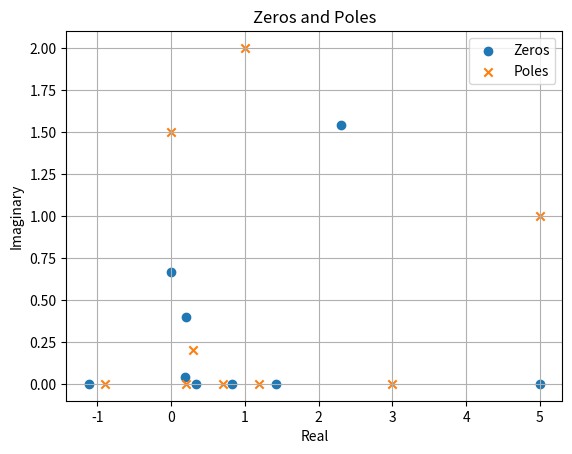

Write the Python code that produced this figure.
# import matplotlib.pyplot as plt
# import numpy as np
# from scipy import signal

# # List of 'a' values
# a_values = [0.7, 1 + 2j, 0.3 + 0.2j, 1.5j, 5 + 1j, -0.9, 1.2, 3, 0.2]

# # Create a directory to save the plots
# import os

# save_directory = "All-Pass-Phase-Responses"
# os.makedirs(save_directory, exist_ok=True)

# # Initialize variables to store cascaded transfer function
# numerator_cascade = [1]
# denominator_cascade = [1]

# # Iterate over 'a' values
# for idx, a_value in enumerate(a_values):
#     a_complex = complex(a_value)
#     zeros = []
#     poles = []
#     poles.append(a_complex)
#     zero = (1 / np.abs(a_complex)) * np.exp(1j * np.angle(a_complex))
#     zeros.append(zero)

#     # Calculate frequency response using freqz
#     b, a = signal.zpk2tf(zeros, poles, 1)
#     w, h = signal.freqz(b, a, worN=8000)

#     # Cascade the transfer functions
#     numerator_cascade = np.convolve(numerator_cascade, b)
#     denominator_cascade = np.convolve(denominator_cascade, a)

#     # Plot the phase response
#     plt.plot(w, np.unwrap(np.angle(h)), color="orange", linewidth=5)

# # Calculate the final phase response using the cascaded transfer function
# w_cascade, h_cascade = signal.freqz(numerator_cascade, denominator_cascade, worN=8000)

# # Plot the final phase response
# plt.figure()
# plt.plot(w_cascade, np.unwrap(np.angle(h_cascade)), color="orange", linewidth=5)
# plt.xlabel('Frequency [radians/sample]')
# plt.ylabel('Phase [radians]')
# plt.title('Cascaded All-Pass Filters Phase Response')
# plt.show()

# import matplotlib.pyplot as plt
# import numpy as np
# from scipy import signal

# # List of 'a' values
# a_values = [0.7, 1 + 2j, 0.3 + 0.2j, 1.5j, 5 + 1j, -0.9, 1.2, 3, 0.2]

# # Create a directory to save the plots
# import os

# save_directory = "All-Pass-Phase-Responses"
# os.makedirs(save_directory, exist_ok=True)

# # Initialize lists of tuples for zeros and poles
# zeros_coords = []
# poles_coords = []

# # Iterate over 'a' values
# for idx, a_value in enumerate(a_values):
#     a_complex = complex(a_value)
#     zeros = []
#     poles = []
#     pole = a_complex
#     poles.append(pole)
#     zero = (1 / np.abs(a_complex)) * np.exp(1j * np.angle(a_complex))
#     zeros.append(zero)

#     # Append (x, y) coordinates to the lists
#     zeros_coords.append((zero.real, zero.imag))
#     poles_coords.append((pole.real, pole.imag))

#     # Calculate frequency response using freqz
#     b, a = signal.zpk2tf(zeros, poles, 1)
#     w, h = signal.freqz(b, a, worN=8000)

# # Plot zeros and poles
# zeros_x, zeros_y = zip(*zeros_coords)
# poles_x, poles_y = zip(*poles_coords)

# plt.scatter(zeros_x, zeros_y, marker="o", label="Zeros")
# plt.scatter(poles_x, poles_y, marker="x", label="Poles")

# # Plot settings
# plt.xlabel("Real")
# plt.ylabel("Imaginary")
# plt.title("Zeros and Poles")
# plt.legend()
# plt.grid(True)
# plt.show()

import matplotlib.pyplot as plt
import numpy as np
from scipy import signal

# List of 'a' values
a_values = [0.7, 1 + 2j, 0.3 + 0.2j, 1.5j, 5 + 1j, -0.9, 1.2, 3, 0.2]

# Create a directory to save the plots
import os

save_directory = "All-Pass-Phase-Responses"
os.makedirs(save_directory, exist_ok=True)

# Initialize lists of tuples for zeros and poles
zeros_coords = []
poles_coords = []

# Iterate over 'a' values
for idx, a_value in enumerate(a_values):
    a_complex = complex(a_value)
    zeros = []
    poles = []
    pole = a_complex
    poles.append(pole)
    zero = (1 / np.abs(a_complex)) * np.exp(1j * np.angle(a_complex))
    zeros.append(zero)

    # Append (x, y) coordinates to the lists
    zeros_coords.append((zero.real, zero.imag))
    poles_coords.append((pole.real, pole.imag))

    # Calculate frequency response using freqz
    b, a = signal.zpk2tf(zeros, poles, 1)
    w, h = signal.freqz(b, a, worN=8000)

# Find the maximum x and y values
max_zeros_x = max(zeros_coords, key=lambda x: x[0])[0]
max_zeros_y = max(zeros_coords, key=lambda x: x[1])[1]
max_poles_x = max(poles_coords, key=lambda x: x[0])[0]
max_poles_y = max(poles_coords, key=lambda x: x[1])[1]

# Print the maximum x and y values
print("Maximum Zeros X:", max_zeros_x)
print("Maximum Zeros Y:", max_zeros_y)
print("Maximum Poles X:", max_poles_x)
print("Maximum Poles Y:", max_poles_y)

# Plot zeros and poles
zeros_x, zeros_y = zip(*zeros_coords)
poles_x, poles_y = zip(*poles_coords)

plt.scatter(zeros_x, zeros_y, marker="o", label="Zeros")
plt.scatter(poles_x, poles_y, marker="x", label="Poles")

# Plot settings
plt.xlabel("Real")
plt.ylabel("Imaginary")
plt.title("Zeros and Poles")
plt.legend()
plt.grid(True)
plt.show()
